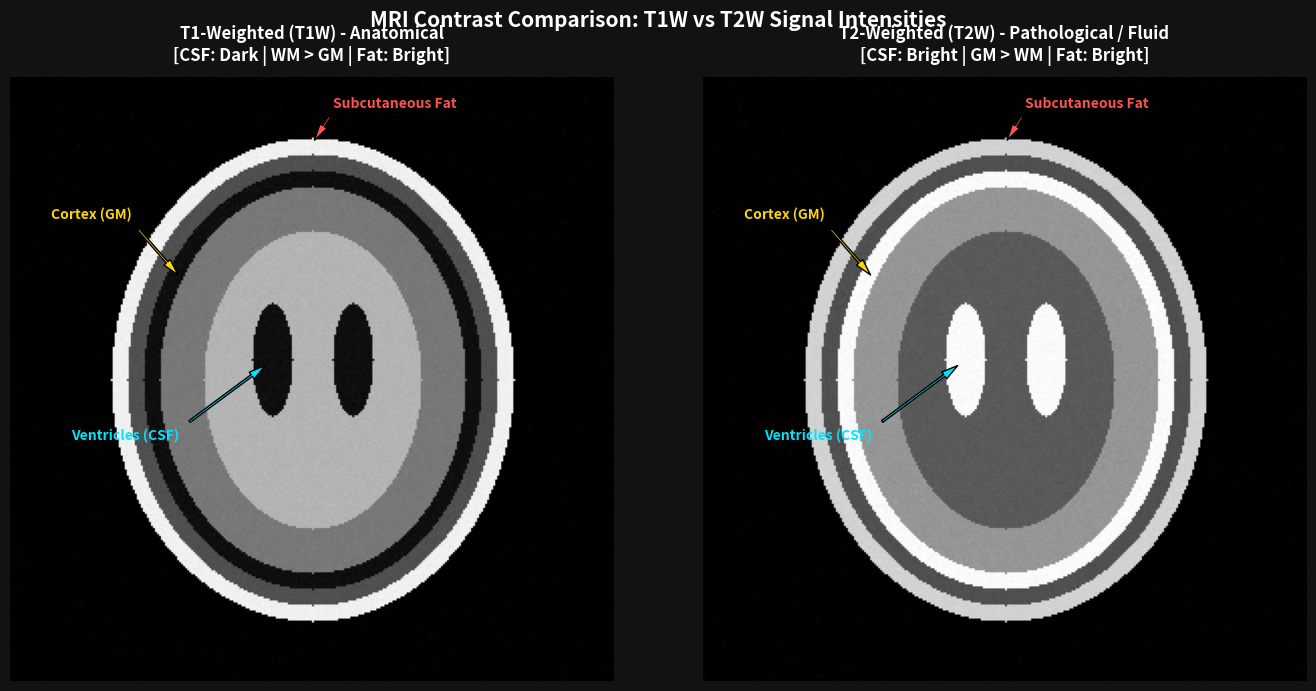

Here is the Python script that generated this plot:
"""MRI Signal Intensity Simulation (T1W vs T2W).

Simulates a 2D cross-sectional brain phantom with distinct tissue compartments:
- Cerebrospinal Fluid (CSF)
- Gray Matter (GM)
- White Matter (WM)
- Muscle
- Subcutaneous Fat
"""

import argparse
import logging
from pathlib import Path
from typing import Dict, Tuple

import matplotlib.pyplot as plt
import numpy as np

logging.basicConfig(
    level=logging.INFO,
    format="%(asctime)s [%(levelname)s] %(message)s",
)
logger = logging.getLogger(__name__)


def generate_brain_phantom_masks(
    height: int = 300, width: int = 300
) -> Dict[str, np.ndarray]:
    """Generates geometric masks simulating brain tissues on a 2D grid.

    Args:
        height: Height of the 2D grid.
        width: Width of the 2D grid.

    Returns:
        Dictionary mapping tissue names to boolean mask arrays.
    """
    y, x = np.ogrid[:height, :width]
    cy, cx = height / 2.0, width / 2.0

    # Distance maps for concentric anatomical structures
    dist_head = ((y - cy) / 120.0) ** 2 + ((x - cx) / 100.0) ** 2
    dist_muscle = ((y - cy) / 112.0) ** 2 + ((x - cx) / 92.0) ** 2
    dist_csf_rim = ((y - cy) / 104.0) ** 2 + ((x - cx) / 84.0) ** 2
    dist_cortex = ((y - cy) / 96.0) ** 2 + ((x - cx) / 76.0) ** 2
    dist_wm = ((y - cy) / 74.0) ** 2 + ((x - cx) / 54.0) ** 2

    # Lateral ventricles (CSF located in deep brain)
    ventricle_left = ((y - (cy - 10)) / 28.0) ** 2 + (
        (x - (cx - 20)) / 10.0
    ) ** 2
    ventricle_right = ((y - (cy - 10)) / 28.0) ** 2 + (
        (x - (cx + 20)) / 10.0
    ) ** 2

    # Tissue masks (ordered from outer layer to inner core)
    fat_mask = (dist_head <= 1.0) & (dist_muscle > 1.0)
    muscle_mask = (dist_muscle <= 1.0) & (dist_csf_rim > 1.0)
    subarachnoid_csf = (dist_csf_rim <= 1.0) & (dist_cortex > 1.0)
    ventricles_csf = (ventricle_left <= 1.0) | (ventricle_right <= 1.0)
    csf_mask = subarachnoid_csf | ventricles_csf

    wm_mask = (dist_wm <= 1.0) & ~ventricles_csf
    gm_mask = (dist_cortex <= 1.0) & (dist_wm > 1.0) & ~ventricles_csf

    return {
        "fat": fat_mask,
        "muscle": muscle_mask,
        "csf": csf_mask,
        "gm": gm_mask,
        "wm": wm_mask,
    }


def synthesize_mri_sequence(
    masks: Dict[str, np.ndarray],
    intensities: Dict[str, int],
    shape: Tuple[int, int] = (300, 300),
    noise_std: float = 2.5,
) -> np.ndarray:
    """Combines tissue masks and assigned grayscale intensities into an image.

    Args:
        masks: Dictionary of tissue boolean masks.
        intensities: Grayscale values [0, 255] for each tissue.
        shape: Output image dimensions (H, W).
        noise_std: Standard deviation of additive Gaussian noise.

    Returns:
        Synthesized 2D MRI image as uint8 numpy array.
    """
    image = np.zeros(shape, dtype=np.float32)
    for tissue, mask in masks.items():
        image[mask] = intensities[tissue]

    # Add Gaussian noise simulating acquisition noise
    if noise_std > 0:
        noise = np.random.normal(0.0, noise_std, shape)
        image = np.clip(image + noise, 0, 255)

    return image.astype(np.uint8)


def plot_comparison(
    t1_image: np.ndarray,
    t2_image: np.ndarray,
    save_path: Path | None = None,
    show_plot: bool = True,
) -> None:
    """Renders and optionally saves side-by-side comparison of T1W and T2W.

    Args:
        t1_image: Synthesized T1W image.
        t2_image: Synthesized T2W image.
        save_path: Optional output path to save PNG figure.
        show_plot: Whether to display interactive matplotlib window.
    """
    fig, axes = plt.subplots(1, 2, figsize=(14, 7), facecolor="#121212")

    # Display T1W
    axes[0].imshow(t1_image, cmap="gray", vmin=0, vmax=255)
    axes[0].set_title(
        "T1-Weighted (T1W) - Anatomical\n"
        "[CSF: Dark | WM > GM | Fat: Bright]",
        color="white",
        fontsize=12,
        fontweight="bold",
        pad=12,
    )
    axes[0].axis("off")

    # Display T2W
    axes[1].imshow(t2_image, cmap="gray", vmin=0, vmax=255)
    axes[1].set_title(
        "T2-Weighted (T2W) - Pathological / Fluid\n"
        "[CSF: Bright | GM > WM | Fat: Bright]",
        color="white",
        fontsize=12,
        fontweight="bold",
        pad=12,
    )
    axes[1].axis("off")

    # Annotate key anatomical landmarks for intuitive visual comparison
    for ax in axes:
        # Ventricles (CSF)
        ax.annotate(
            "Ventricles (CSF)",
            xy=(130, 140),
            xytext=(30, 180),
            color="#00E5FF",
            fontsize=10,
            fontweight="bold",
            arrowprops=dict(facecolor="#00E5FF", shrink=0.08, width=1.5, headwidth=6),
        )
        # Cortex (GM)
        ax.annotate(
            "Cortex (GM)",
            xy=(85, 100),
            xytext=(20, 70),
            color="#FFD700",
            fontsize=10,
            fontweight="bold",
            arrowprops=dict(facecolor="#FFD700", shrink=0.08, width=1.5, headwidth=6),
        )
        # Subcutaneous Fat
        ax.annotate(
            "Subcutaneous Fat",
            xy=(150, 32),
            xytext=(160, 15),
            color="#FF5252",
            fontsize=10,
            fontweight="bold",
            arrowprops=dict(facecolor="#FF5252", shrink=0.08, width=1.5, headwidth=6),
        )

    plt.suptitle(
        "MRI Contrast Comparison: T1W vs T2W Signal Intensities",
        color="white",
        fontsize=15,
        fontweight="bold",
        y=0.98,
    )
    plt.tight_layout()

    if save_path:
        save_path.parent.mkdir(parents=True, exist_ok=True)
        plt.savefig(save_path, dpi=300, facecolor=fig.get_facecolor())
        logger.info("Saved contrast comparison figure to: %s", save_path)

    if show_plot:
        plt.show()
    else:
        plt.close(fig)


def main() -> None:
    """Main execution function."""
    parser = argparse.ArgumentParser(
        description="Simulate and visualize T1W vs T2W MRI contrast."
    )
    parser.add_argument(
        "--save-path",
        type=str,
        default="results/t1_t2_comparison.png",
        help="Path to save output comparison figure.",
    )
    parser.add_argument(
        "--no-show",
        action="store_true",
        help="Do not display GUI window (useful in headless environments).",
    )
    args = parser.parse_args()

    # 1. Generate anatomical masks
    masks = generate_brain_phantom_masks()

    # 2. Define signal intensities based on medical MRI physics
    # T1W: CSF (Dark), GM (Medium Gray), WM (Bright/Brighter than GM), Fat (Bright)
    t1_intensities = {
        "csf": 15,
        "gm": 120,
        "wm": 180,
        "muscle": 80,
        "fat": 240,
    }

    # T2W: CSF (Bright), GM (Medium Gray), WM (Dark/Darker than GM), Fat (Bright)
    t2_intensities = {
        "csf": 250,
        "gm": 150,
        "wm": 90,
        "muscle": 80,
        "fat": 210,
    }

    logger.info("Synthesizing T1W and T2W phantom slices...")
    t1_img = synthesize_mri_sequence(masks, t1_intensities)
    t2_img = synthesize_mri_sequence(masks, t2_intensities)

    output_file = Path(args.save_path) if args.save_path else None
    plot_comparison(
        t1_img,
        t2_img,
        save_path=output_file,
        show_plot=not args.no_show,
    )


if __name__ == "__main__":
    main()
